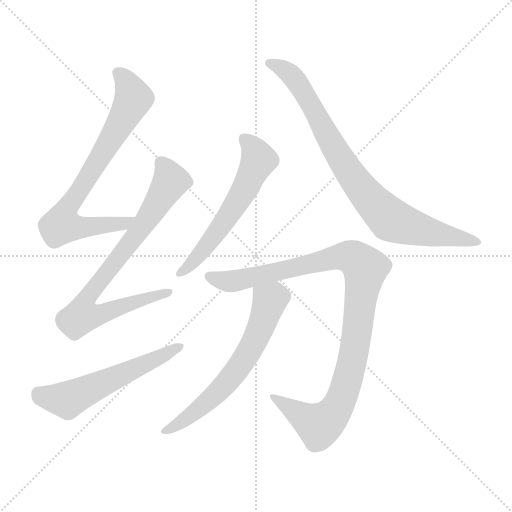
t = 0.00 s
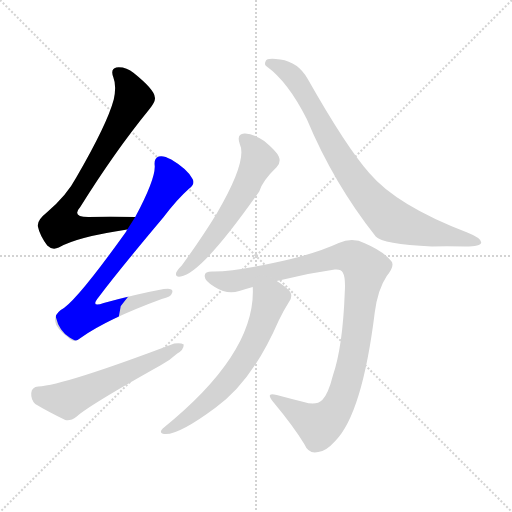
t = 1.25 s
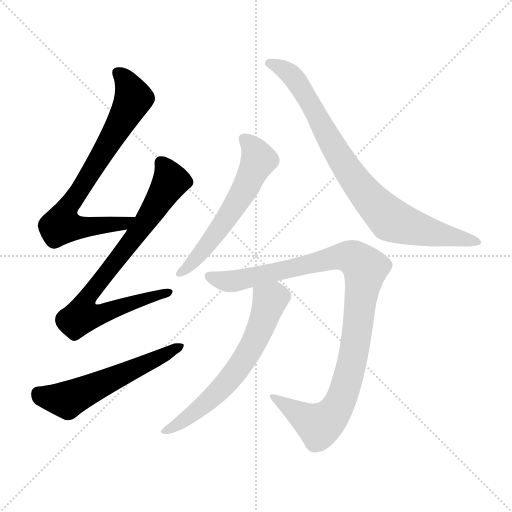
t = 2.51 s
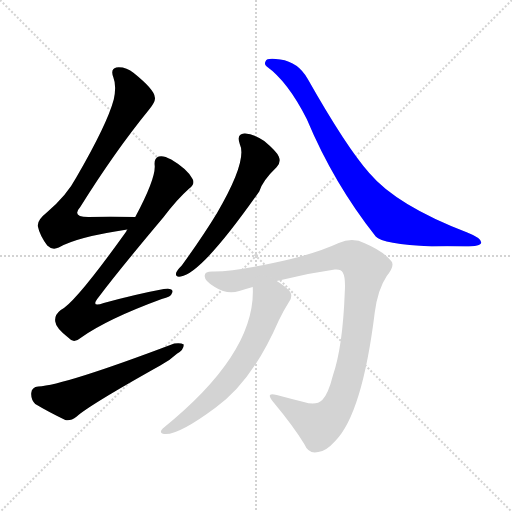
t = 3.76 s
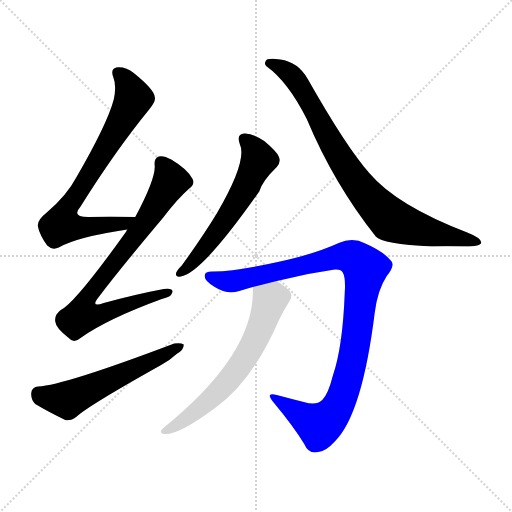
t = 5.01 s
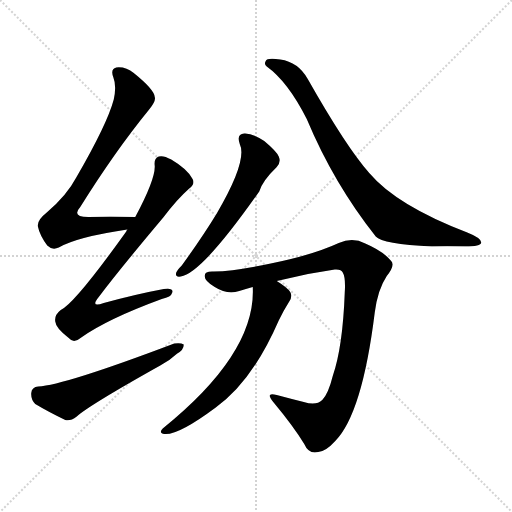
t = 6.26 s

The animated SVG that drew these frames (rendered in a browser with its animation timeline set to each time). Animation: 7 CSS @keyframes rules; one cycle of 6.26 s.

<svg version="1.1" viewBox="0 0 1024 1024" xmlns="http://www.w3.org/2000/svg">
  <g stroke="lightgray" stroke-dasharray="1,1" stroke-width="1" transform="scale(4, 4)">
    <line x1="0" y1="0" x2="256" y2="256"></line>
    <line x1="256" y1="0" x2="0" y2="256"></line>
    <line x1="128" y1="0" x2="128" y2="256"></line>
    <line x1="0" y1="128" x2="256" y2="128"></line>
  </g>
<g transform="scale(1, -1) translate(0, -900)">
   <style type="text/css">
    @keyframes keyframes0 {
      from {
       stroke: blue;
       stroke-dashoffset: 749;
       stroke-width: 128;
       }
       71% {
       animation-timing-function: step-end;
       stroke: blue;
       stroke-dashoffset: 0;
       stroke-width: 128;
       }
       to {
       stroke: black;
       stroke-width: 1024;
       }
       }
       #make-me-a-hanzi-animation-0 {
         animation: keyframes0 0.859538s both;
         animation-delay: 0.000000s;
         animation-timing-function: linear;
       }
    @keyframes keyframes1 {
      from {
       stroke: blue;
       stroke-dashoffset: 777;
       stroke-width: 128;
       }
       72% {
       animation-timing-function: step-end;
       stroke: blue;
       stroke-dashoffset: 0;
       stroke-width: 128;
       }
       to {
       stroke: black;
       stroke-width: 1024;
       }
       }
       #make-me-a-hanzi-animation-1 {
         animation: keyframes1 0.882324s both;
         animation-delay: 0.859538s;
         animation-timing-function: linear;
       }
    @keyframes keyframes2 {
      from {
       stroke: blue;
       stroke-dashoffset: 570;
       stroke-width: 128;
       }
       65% {
       animation-timing-function: step-end;
       stroke: blue;
       stroke-dashoffset: 0;
       stroke-width: 128;
       }
       to {
       stroke: black;
       stroke-width: 1024;
       }
       }
       #make-me-a-hanzi-animation-2 {
         animation: keyframes2 0.713867s both;
         animation-delay: 1.741862s;
         animation-timing-function: linear;
       }
    @keyframes keyframes3 {
      from {
       stroke: blue;
       stroke-dashoffset: 584;
       stroke-width: 128;
       }
       66% {
       animation-timing-function: step-end;
       stroke: blue;
       stroke-dashoffset: 0;
       stroke-width: 128;
       }
       to {
       stroke: black;
       stroke-width: 1024;
       }
       }
       #make-me-a-hanzi-animation-3 {
         animation: keyframes3 0.725260s both;
         animation-delay: 2.455729s;
         animation-timing-function: linear;
       }
    @keyframes keyframes4 {
      from {
       stroke: blue;
       stroke-dashoffset: 841;
       stroke-width: 128;
       }
       73% {
       animation-timing-function: step-end;
       stroke: blue;
       stroke-dashoffset: 0;
       stroke-width: 128;
       }
       to {
       stroke: black;
       stroke-width: 1024;
       }
       }
       #make-me-a-hanzi-animation-4 {
         animation: keyframes4 0.934408s both;
         animation-delay: 3.180990s;
         animation-timing-function: linear;
       }
    @keyframes keyframes5 {
      from {
       stroke: blue;
       stroke-dashoffset: 1012;
       stroke-width: 128;
       }
       77% {
       animation-timing-function: step-end;
       stroke: blue;
       stroke-dashoffset: 0;
       stroke-width: 128;
       }
       to {
       stroke: black;
       stroke-width: 1024;
       }
       }
       #make-me-a-hanzi-animation-5 {
         animation: keyframes5 1.073568s both;
         animation-delay: 4.115397s;
         animation-timing-function: linear;
       }
    @keyframes keyframes6 {
      from {
       stroke: blue;
       stroke-dashoffset: 636;
       stroke-width: 128;
       }
       67% {
       animation-timing-function: step-end;
       stroke: blue;
       stroke-dashoffset: 0;
       stroke-width: 128;
       }
       to {
       stroke: black;
       stroke-width: 1024;
       }
       }
       #make-me-a-hanzi-animation-6 {
         animation: keyframes6 0.767578s both;
         animation-delay: 5.188965s;
         animation-timing-function: linear;
       }
</style>
<path d="M 270.5 466.0 Q 218.5 467.0 176.5 466.0 Q 142.5 466.0 160.5 486.0 Q 230.5 598.0 297.5 680.0 Q 312.5 698.0 309.5 706.0 Q 308.5 721.0 267.5 754.0 Q 251.5 767.0 232.5 765.0 Q 220.5 762.0 226.5 746.0 Q 233.5 728.0 227.5 701.0 Q 214.5 652.0 152.5 545.0 Q 133.5 509.0 93.5 475.0 Q 74.5 460.0 75.5 448.0 Q 79.5 429.0 94.5 409.0 Q 104.5 399.0 117.5 405.0 Q 153.5 426.0 254.5 441.0 C 284.5 446.0 300.5 466.0 270.5 466.0 Z" fill="lightgray"></path> 
<path d="M 254.5 441.0 Q 253.5 440.0 252.5 437.0 Q 149.5 293.0 121.5 280.0 Q 108.5 270.0 110.5 257.0 Q 111.5 244.0 137.5 224.0 Q 147.5 212.0 162.5 225.0 Q 214.5 262.0 323.5 302.0 Q 342.5 306.0 344.5 315.0 Q 347.5 325.0 327.5 322.0 Q 273.5 312.0 207.5 294.0 Q 179.5 284.0 197.5 306.0 Q 236.5 358.0 326.5 465.0 Q 354.5 502.0 378.5 523.0 Q 391.5 533.0 384.5 543.0 Q 374.5 562.0 342.5 581.0 Q 326.5 590.0 317.5 587.0 Q 307.5 584.0 309.5 568.0 Q 310.5 541.0 270.5 466.0 L 254.5 441.0 Z" fill="lightgray"></path> 
<path d="M 76.5 127.0 Q 63.5 126.0 62.5 114.0 Q 61.5 101.0 70.5 92.0 Q 95.5 77.0 130.5 60.0 Q 140.5 57.0 153.5 67.0 Q 177.5 89.0 320.5 169.0 Q 339.5 179.0 354.5 193.0 Q 367.5 200.0 367.5 211.0 Q 361.5 215.0 348.5 213.0 Q 126.5 129.0 76.5 127.0 Z" fill="lightgray"></path> 
<path d="M 479.5 612.0 Q 495.5 579.0 433.5 473.0 Q 403.5 424.0 363.5 369.0 Q 354.5 360.0 352.5 355.0 Q 349.5 345.0 361.5 347.0 Q 403.5 353.0 518.5 517.0 Q 524.5 538.0 553.5 566.0 Q 562.5 575.0 557.5 587.0 Q 553.5 597.0 528.5 618.0 Q 504.5 634.0 488.5 633.0 Q 472.5 632.0 479.5 612.0 Z" fill="lightgray"></path> 
<path d="M 533.5 767.0 Q 575.5 737.0 613.5 662.0 Q 667.5 533.0 751.5 427.0 Q 764.5 412.0 863.5 407.0 Q 891.5 408.0 930.5 407.0 Q 961.5 407.0 962.5 415.0 Q 962.5 424.0 934.5 435.0 Q 793.5 489.0 738.5 554.0 Q 692.5 606.0 615.5 742.0 Q 596.5 776.0 560.5 781.0 Q 533.5 785.0 531.5 778.0 Q 527.5 771.0 533.5 767.0 Z" fill="lightgray"></path> 
<path d="M 553.5 338.0 Q 611.5 353.0 669.5 361.0 Q 682.5 362.0 685.5 355.0 Q 691.5 345.0 689.5 315.0 Q 685.5 206.0 665.5 148.0 Q 656.5 112.0 644.5 100.0 Q 632.5 88.0 607.5 96.0 Q 579.5 103.0 553.5 110.0 Q 529.5 117.0 546.5 96.0 Q 586.5 48.0 608.5 12.0 Q 617.5 -9.0 636.5 -4.0 Q 651.5 -3.0 670.5 18.0 Q 724.5 73.0 749.5 275.0 Q 755.5 321.0 773.5 348.0 Q 791.5 370.0 781.5 379.0 Q 765.5 398.0 730.5 413.0 Q 705.5 426.0 677.5 414.0 Q 625.5 390.0 541.5 373.0 Q 469.5 358.0 427.5 357.0 Q 408.5 358.0 409.5 348.0 Q 408.5 339.0 429.5 326.0 Q 454.5 310.0 478.5 318.0 Q 491.5 322.0 505.5 326.0 L 553.5 338.0 Z" fill="lightgray"></path> 
<path d="M 505.5 326.0 Q 512.5 194.0 325.5 43.0 Q 318.5 36.0 324.5 33.0 Q 349.5 24.0 431.5 85.0 Q 504.5 137.0 557.5 259.0 Q 566.5 278.0 578.5 297.0 Q 585.5 307.0 580.5 316.0 Q 574.5 325.0 553.5 338.0 C 528.5 354.0 504.5 356.0 505.5 326.0 Z" fill="lightgray"></path> 
      <clipPath id="make-me-a-hanzi-clip-0">
      <path d="M 270.5 466.0 Q 218.5 467.0 176.5 466.0 Q 142.5 466.0 160.5 486.0 Q 230.5 598.0 297.5 680.0 Q 312.5 698.0 309.5 706.0 Q 308.5 721.0 267.5 754.0 Q 251.5 767.0 232.5 765.0 Q 220.5 762.0 226.5 746.0 Q 233.5 728.0 227.5 701.0 Q 214.5 652.0 152.5 545.0 Q 133.5 509.0 93.5 475.0 Q 74.5 460.0 75.5 448.0 Q 79.5 429.0 94.5 409.0 Q 104.5 399.0 117.5 405.0 Q 153.5 426.0 254.5 441.0 C 284.5 446.0 300.5 466.0 270.5 466.0 Z" fill="lightgray"></path>
      </clipPath>
      <path clip-path="url(#make-me-a-hanzi-clip-0)" d="M 235.5 754.0 L 258.5 726.0 L 264.5 697.0 L 203.5 589.0 L 138.5 490.0 L 123.5 450.0 L 147.5 445.0 L 220.5 449.0 L 248.5 453.0 L 261.5 463.0 " fill="none" id="make-me-a-hanzi-animation-0" stroke-dasharray="621 1242" stroke-linecap="round"></path>

      <clipPath id="make-me-a-hanzi-clip-1">
      <path d="M 254.5 441.0 Q 253.5 440.0 252.5 437.0 Q 149.5 293.0 121.5 280.0 Q 108.5 270.0 110.5 257.0 Q 111.5 244.0 137.5 224.0 Q 147.5 212.0 162.5 225.0 Q 214.5 262.0 323.5 302.0 Q 342.5 306.0 344.5 315.0 Q 347.5 325.0 327.5 322.0 Q 273.5 312.0 207.5 294.0 Q 179.5 284.0 197.5 306.0 Q 236.5 358.0 326.5 465.0 Q 354.5 502.0 378.5 523.0 Q 391.5 533.0 384.5 543.0 Q 374.5 562.0 342.5 581.0 Q 326.5 590.0 317.5 587.0 Q 307.5 584.0 309.5 568.0 Q 310.5 541.0 270.5 466.0 L 254.5 441.0 Z" fill="lightgray"></path>
      </clipPath>
      <path clip-path="url(#make-me-a-hanzi-clip-1)" d="M 322.5 574.0 L 341.5 538.0 L 290.5 454.0 L 181.5 315.0 L 174.5 277.0 L 214.5 276.0 L 335.5 315.0 " fill="none" id="make-me-a-hanzi-animation-1" stroke-dasharray="649 1298" stroke-linecap="round"></path>

      <clipPath id="make-me-a-hanzi-clip-2">
      <path d="M 76.5 127.0 Q 63.5 126.0 62.5 114.0 Q 61.5 101.0 70.5 92.0 Q 95.5 77.0 130.5 60.0 Q 140.5 57.0 153.5 67.0 Q 177.5 89.0 320.5 169.0 Q 339.5 179.0 354.5 193.0 Q 367.5 200.0 367.5 211.0 Q 361.5 215.0 348.5 213.0 Q 126.5 129.0 76.5 127.0 Z" fill="lightgray"></path>
      </clipPath>
      <path clip-path="url(#make-me-a-hanzi-clip-2)" d="M 75.5 114.0 L 83.5 107.0 L 132.5 100.0 L 362.5 207.0 " fill="none" id="make-me-a-hanzi-animation-2" stroke-dasharray="442 884" stroke-linecap="round"></path>

      <clipPath id="make-me-a-hanzi-clip-3">
      <path d="M 479.5 612.0 Q 495.5 579.0 433.5 473.0 Q 403.5 424.0 363.5 369.0 Q 354.5 360.0 352.5 355.0 Q 349.5 345.0 361.5 347.0 Q 403.5 353.0 518.5 517.0 Q 524.5 538.0 553.5 566.0 Q 562.5 575.0 557.5 587.0 Q 553.5 597.0 528.5 618.0 Q 504.5 634.0 488.5 633.0 Q 472.5 632.0 479.5 612.0 Z" fill="lightgray"></path>
      </clipPath>
      <path clip-path="url(#make-me-a-hanzi-clip-3)" d="M 488.5 620.0 L 508.5 601.0 L 517.5 580.0 L 490.5 521.0 L 419.5 416.0 L 360.5 354.0 " fill="none" id="make-me-a-hanzi-animation-3" stroke-dasharray="456 912" stroke-linecap="round"></path>

      <clipPath id="make-me-a-hanzi-clip-4">
      <path d="M 533.5 767.0 Q 575.5 737.0 613.5 662.0 Q 667.5 533.0 751.5 427.0 Q 764.5 412.0 863.5 407.0 Q 891.5 408.0 930.5 407.0 Q 961.5 407.0 962.5 415.0 Q 962.5 424.0 934.5 435.0 Q 793.5 489.0 738.5 554.0 Q 692.5 606.0 615.5 742.0 Q 596.5 776.0 560.5 781.0 Q 533.5 785.0 531.5 778.0 Q 527.5 771.0 533.5 767.0 Z" fill="lightgray"></path>
      </clipPath>
      <path clip-path="url(#make-me-a-hanzi-clip-4)" d="M 538.5 774.0 L 563.5 764.0 L 587.5 745.0 L 695.5 560.0 L 730.5 512.0 L 780.5 461.0 L 853.5 436.0 L 956.5 416.0 " fill="none" id="make-me-a-hanzi-animation-4" stroke-dasharray="713 1426" stroke-linecap="round"></path>

      <clipPath id="make-me-a-hanzi-clip-5">
      <path d="M 553.5 338.0 Q 611.5 353.0 669.5 361.0 Q 682.5 362.0 685.5 355.0 Q 691.5 345.0 689.5 315.0 Q 685.5 206.0 665.5 148.0 Q 656.5 112.0 644.5 100.0 Q 632.5 88.0 607.5 96.0 Q 579.5 103.0 553.5 110.0 Q 529.5 117.0 546.5 96.0 Q 586.5 48.0 608.5 12.0 Q 617.5 -9.0 636.5 -4.0 Q 651.5 -3.0 670.5 18.0 Q 724.5 73.0 749.5 275.0 Q 755.5 321.0 773.5 348.0 Q 791.5 370.0 781.5 379.0 Q 765.5 398.0 730.5 413.0 Q 705.5 426.0 677.5 414.0 Q 625.5 390.0 541.5 373.0 Q 469.5 358.0 427.5 357.0 Q 408.5 358.0 409.5 348.0 Q 408.5 339.0 429.5 326.0 Q 454.5 310.0 478.5 318.0 Q 491.5 322.0 505.5 326.0 L 553.5 338.0 Z" fill="lightgray"></path>
      </clipPath>
      <path clip-path="url(#make-me-a-hanzi-clip-5)" d="M 420.5 347.0 L 468.5 338.0 L 693.5 388.0 L 711.5 382.0 L 730.5 363.0 L 702.5 166.0 L 672.5 82.0 L 638.5 49.0 L 557.5 99.0 " fill="none" id="make-me-a-hanzi-animation-5" stroke-dasharray="884 1768" stroke-linecap="round"></path>

      <clipPath id="make-me-a-hanzi-clip-6">
      <path d="M 505.5 326.0 Q 512.5 194.0 325.5 43.0 Q 318.5 36.0 324.5 33.0 Q 349.5 24.0 431.5 85.0 Q 504.5 137.0 557.5 259.0 Q 566.5 278.0 578.5 297.0 Q 585.5 307.0 580.5 316.0 Q 574.5 325.0 553.5 338.0 C 528.5 354.0 504.5 356.0 505.5 326.0 Z" fill="lightgray"></path>
      </clipPath>
      <path clip-path="url(#make-me-a-hanzi-clip-6)" d="M 513.5 320.0 L 539.5 299.0 L 515.5 230.0 L 492.5 187.0 L 433.5 113.0 L 353.5 49.0 L 328.5 38.0 " fill="none" id="make-me-a-hanzi-animation-6" stroke-dasharray="508 1016" stroke-linecap="round"></path>

</g>
</svg>
